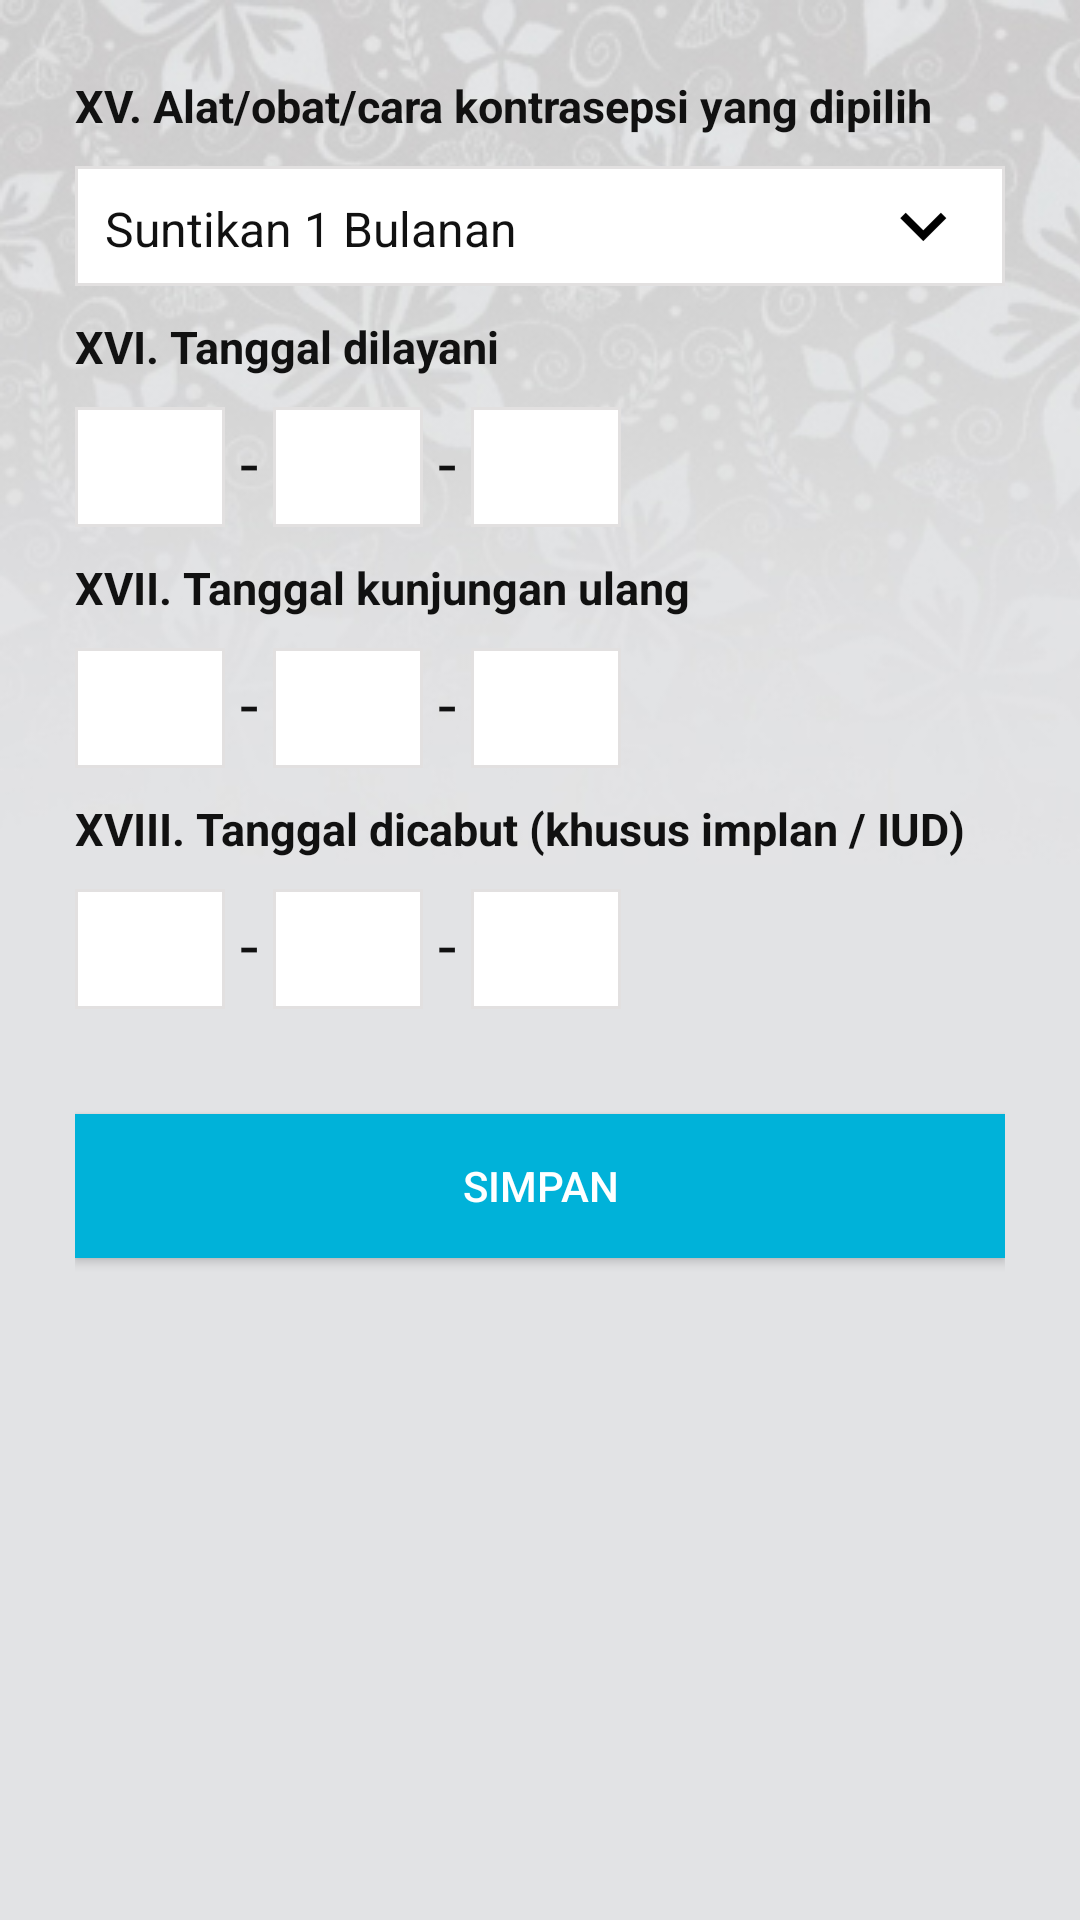

Reconstruct the res/layout file that produces this screen, plus the resources it refers to.
<!-- AndroidManifest.xml: application theme AppTheme -->
<!-- res/layout/activity_form_peserta_kb6.xml -->
<?xml version="1.0" encoding="utf-8"?>
<RelativeLayout xmlns:android="http://schemas.android.com/apk/res/android"
    xmlns:tools="http://schemas.android.com/tools"
    android:layout_width="match_parent"
    android:layout_height="match_parent"
    tools:context="com.altrovis.sigabkkbn.ActivityFormPesertaKB6">

    <ImageView
        android:layout_width="match_parent"
        android:layout_height="match_parent"
        android:scaleType="matrix"
        android:src="@drawable/background_form" />

    <ScrollView
        android:layout_width="match_parent"
        android:layout_height="match_parent">

        <LinearLayout
            android:layout_width="match_parent"
            android:layout_height="match_parent"
            android:layout_margin="25dp"
            android:orientation="vertical">

            <TextView
                android:layout_width="match_parent"
                android:layout_height="wrap_content"
                android:layout_marginBottom="10dp"
                android:text="XV. Alat/obat/cara kontrasepsi yang dipilih "
                android:textSize="15dp"
                android:textStyle="bold" />

            <Spinner
                android:id="@+id/SpinnerKeadaanUmum"
                android:layout_width="match_parent"
                android:layout_height="40dp"
                android:layout_marginBottom="10dp"
                android:background="@drawable/custom_spinner"
                android:entries="@array/alatObat"></Spinner>

            <TextView
                android:layout_width="match_parent"
                android:layout_height="wrap_content"
                android:layout_marginBottom="10dp"
                android:text="XVI. Tanggal dilayani"
                android:textSize="15dp"
                android:textStyle="bold" />

            <LinearLayout
                android:layout_width="match_parent"
                android:layout_height="wrap_content"
                android:orientation="horizontal">

                <EditText
                    android:id="@+id/EditTextTanggalDilayani"
                    android:layout_width="50dp"
                    android:layout_height="40dp"
                    android:layout_marginBottom="10dp"
                    android:layout_marginRight="5dp"
                    android:background="@drawable/custom_form_input"
                    android:inputType="number"
                    android:textAlignment="center" />

                <TextView
                    android:layout_width="wrap_content"
                    android:layout_height="wrap_content"
                    android:layout_marginRight="5dp"
                    android:text="-"
                    android:textSize="22dp" />

                <EditText
                    android:id="@+id/EditTextBulanDilayani"
                    android:layout_width="50dp"
                    android:layout_height="40dp"
                    android:layout_marginBottom="10dp"
                    android:layout_marginRight="5dp"
                    android:background="@drawable/custom_form_input"
                    android:inputType="number"
                    android:textAlignment="center" />

                <TextView
                    android:layout_width="wrap_content"
                    android:layout_height="wrap_content"
                    android:layout_marginRight="5dp"
                    android:text="-"
                    android:textSize="22dp" />

                <EditText
                    android:id="@+id/EditTextTahunDilayani"
                    android:layout_width="50dp"
                    android:layout_height="40dp"
                    android:layout_marginBottom="10dp"
                    android:layout_marginRight="5dp"
                    android:background="@drawable/custom_form_input"
                    android:inputType="number"
                    android:textAlignment="center" />
            </LinearLayout>

            <TextView
                android:layout_width="match_parent"
                android:layout_height="wrap_content"
                android:layout_marginBottom="10dp"
                android:text="XVII. Tanggal kunjungan ulang"
                android:textSize="15dp"
                android:textStyle="bold" />

            <LinearLayout
                android:layout_width="match_parent"
                android:layout_height="wrap_content"
                android:orientation="horizontal">

                <EditText
                    android:id="@+id/EditTextTanggalKunjungan"
                    android:layout_width="50dp"
                    android:layout_height="40dp"
                    android:layout_marginBottom="10dp"
                    android:layout_marginRight="5dp"
                    android:background="@drawable/custom_form_input"
                    android:inputType="number"
                    android:textAlignment="center" />

                <TextView
                    android:layout_width="wrap_content"
                    android:layout_height="wrap_content"
                    android:layout_marginRight="5dp"
                    android:text="-"
                    android:textSize="22dp" />

                <EditText
                    android:id="@+id/EditTextBulanKunjungan"
                    android:layout_width="50dp"
                    android:layout_height="40dp"
                    android:layout_marginBottom="10dp"
                    android:layout_marginRight="5dp"
                    android:background="@drawable/custom_form_input"
                    android:inputType="number"
                    android:textAlignment="center" />

                <TextView
                    android:layout_width="wrap_content"
                    android:layout_height="wrap_content"
                    android:layout_marginRight="5dp"
                    android:text="-"
                    android:textSize="22dp" />

                <EditText
                    android:id="@+id/EditTextTahunKunjungan"
                    android:layout_width="50dp"
                    android:layout_height="40dp"
                    android:layout_marginBottom="10dp"
                    android:layout_marginRight="5dp"
                    android:background="@drawable/custom_form_input"
                    android:inputType="number"
                    android:textAlignment="center" />
            </LinearLayout>

            <TextView
                android:layout_width="match_parent"
                android:layout_height="wrap_content"
                android:layout_marginBottom="10dp"
                android:text="XVIII. Tanggal dicabut (khusus implan / IUD)"
                android:textSize="15dp"
                android:textStyle="bold" />

            <LinearLayout
                android:layout_width="match_parent"
                android:layout_height="wrap_content"
                android:layout_marginBottom="35dp"
                android:orientation="horizontal">

                <EditText
                    android:id="@+id/EditTextTanggalDicabut"
                    android:layout_width="50dp"
                    android:layout_height="40dp"
                    android:layout_marginRight="5dp"
                    android:background="@drawable/custom_form_input"
                    android:inputType="number"
                    android:textAlignment="center" />

                <TextView
                    android:layout_width="wrap_content"
                    android:layout_height="wrap_content"
                    android:layout_marginRight="5dp"
                    android:text="-"
                    android:textSize="22dp" />

                <EditText
                    android:id="@+id/EditTextBulanDicabut"
                    android:layout_width="50dp"
                    android:layout_height="40dp"
                    android:layout_marginRight="5dp"
                    android:background="@drawable/custom_form_input"
                    android:inputType="number"
                    android:textAlignment="center" />

                <TextView
                    android:layout_width="wrap_content"
                    android:layout_height="wrap_content"
                    android:layout_marginRight="5dp"
                    android:text="-"
                    android:textSize="22dp" />

                <EditText
                    android:id="@+id/EditTextTahunDicabut"
                    android:layout_width="50dp"
                    android:layout_height="40dp"
                    android:layout_marginRight="5dp"
                    android:background="@drawable/custom_form_input"
                    android:inputType="number"
                    android:textAlignment="center" />
            </LinearLayout>

            <Button
                android:id="@+id/ButtonNext"
                android:layout_width="match_parent"
                android:layout_height="wrap_content"
                android:layout_marginBottom="50dp"
                android:background="@drawable/custom_style_button"
                android:onClick="goToMenuAwal"
                android:text="SIMPAN"
                android:textColor="#FFFFFF" />
        </LinearLayout>
    </ScrollView>
</RelativeLayout>
<!-- resources referenced by this layout -->
<resources>
  <string-array name="alatObat">
          <item>Suntikan 1 Bulanan</item>
          <item>Suntikan 3 Bulanan</item>
          <item>Pil</item>
          <item>Kondom</item>
          <item>Implan 1 batang</item>
          <item>Implan 2 batang</item>
          <item>IUD CuT 380A</item>
          <item>IUD Lain-lain</item>
          <item>Tubektomi</item>
          <item>Vasektomi</item>
      </string-array>
  <!-- drawable background_form: jpg bitmap (drawable, 59184 bytes) -->
  <!-- drawable custom_form_input (drawable) -->
  <?xml version="1.0" encoding="utf-8"?>
  <shape xmlns:android="http://schemas.android.com/apk/res/android" >
      <solid android:color="#FFFFFF" />
      <stroke
          android:width="1dp"
          android:color="#e2e0e0" />
      <corners
          android:topLeftRadius="0dp"
          android:topRightRadius="0dp"
          android:bottomLeftRadius="0dp"
          android:bottomRightRadius="0dp" />
  </shape>
  <!-- drawable custom_spinner (drawable) -->
  <?xml version="1.0" encoding="utf-8"?>
  <layer-list xmlns:android="http://schemas.android.com/apk/res/android" >
      <item>
          <shape>
              <solid android:color="#FFFFFF" />
  
              <stroke
                  android:width="1dp"
                  android:color="#e2e0e0" />
  
              <padding
                  android:bottom="10dp"
                  android:left="2dp"
                  android:right="10dp"
                  android:top="10dp" />
          </shape>
      </item>
      <item>
          <bitmap
              android:gravity="end"
              android:src="@mipmap/ic_arrow" />
      </item>
  </layer-list>
  <!-- drawable custom_style_button (drawable) -->
  <?xml version="1.0" encoding="utf-8"?>
  <selector xmlns:android="http://schemas.android.com/apk/res/android">
      <item android:state_pressed="true" android:drawable="@drawable/custom_button_press"></item>
      <item android:state_focused="true" android:drawable="@drawable/custom_button_press"></item>
      <item android:drawable="@drawable/custom_button"></item>
  </selector>
  <style name="AppTheme" parent="Theme.AppCompat.Light.DarkActionBar">
          
          <item name="colorPrimary">#0294b4</item>
          <item name="colorPrimaryDark">#0c4da2</item>
          <item name="colorAccent">@color/colorAccent</item>
          <item name="android:textViewStyle">@style/MyTextViewStyle</item>
      </style>
  <!-- drawable custom_button_press (drawable) -->
  <?xml version="1.0" encoding="utf-8"?>
  <shape xmlns:android="http://schemas.android.com/apk/res/android" >
      <solid android:color="#0294b4" />
  </shape>
  <!-- drawable custom_button (drawable) -->
  <?xml version="1.0" encoding="utf-8"?>
  <shape xmlns:android="http://schemas.android.com/apk/res/android" >
      <solid android:color="#00b2d9" />
  </shape>
  <style name="MyTextViewStyle" parent="android:Widget.TextView">
          <item name="android:textColor">#111111</item>
      </style>
  <!-- not gathered from this repository: default colours our renderer supplied (Android Studio template values) -->
  <color name="colorAccent">#FF03DAC5</color>
</resources>
